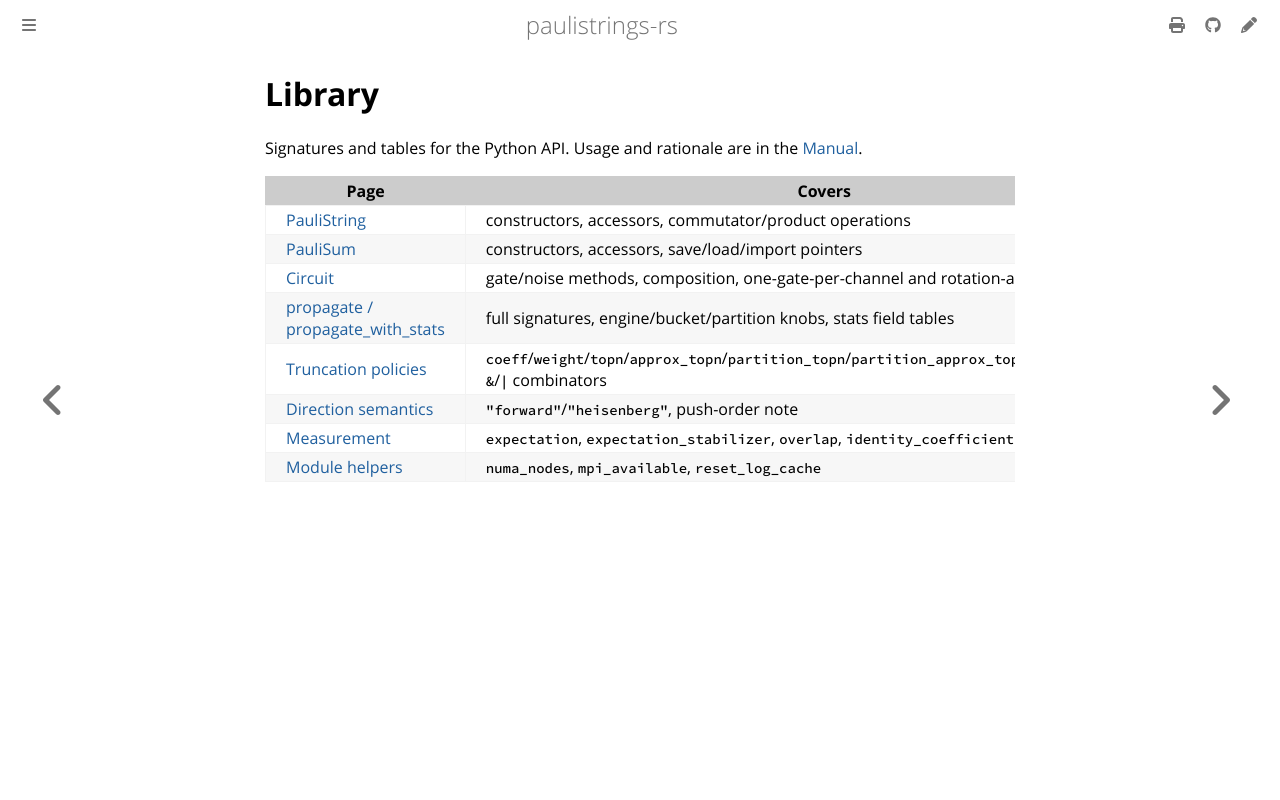

repository: lkdvos/paulistrings-rs · page: library/index.html · generator: mdbook

# Library

Signatures and tables for the Python API. Usage and rationale are in the [Manual](../manual/index.md).

| Page | Covers |
|---|---|
| [PauliString](pauli-string.md) | constructors, accessors, commutator/product operations |
| [PauliSum](pauli-sum.md) | constructors, accessors, save/load/import pointers |
| [Circuit](circuit.md) | gate/noise methods, composition, one-gate-per-channel and rotation-angle conventions |
| [propagate / propagate_with_stats](propagate.md) | full signatures, engine/bucket/partition knobs, stats field tables |
| [Truncation policies](truncation.md) | `coeff`/`weight`/`topn`/`approx_topn`/`partition_topn`/`partition_approx_topn`/`collapse_sample`, `&`/`\|` combinators |
| [Direction semantics](direction.md) | `"forward"`/`"heisenberg"`, push-order note |
| [Measurement](measurement.md) | `expectation`, `expectation_stabilizer`, `overlap`, `identity_coefficient` |
| [Module helpers](module-helpers.md) | `numa_nodes`, `mpi_available`, `reset_log_cache` |
